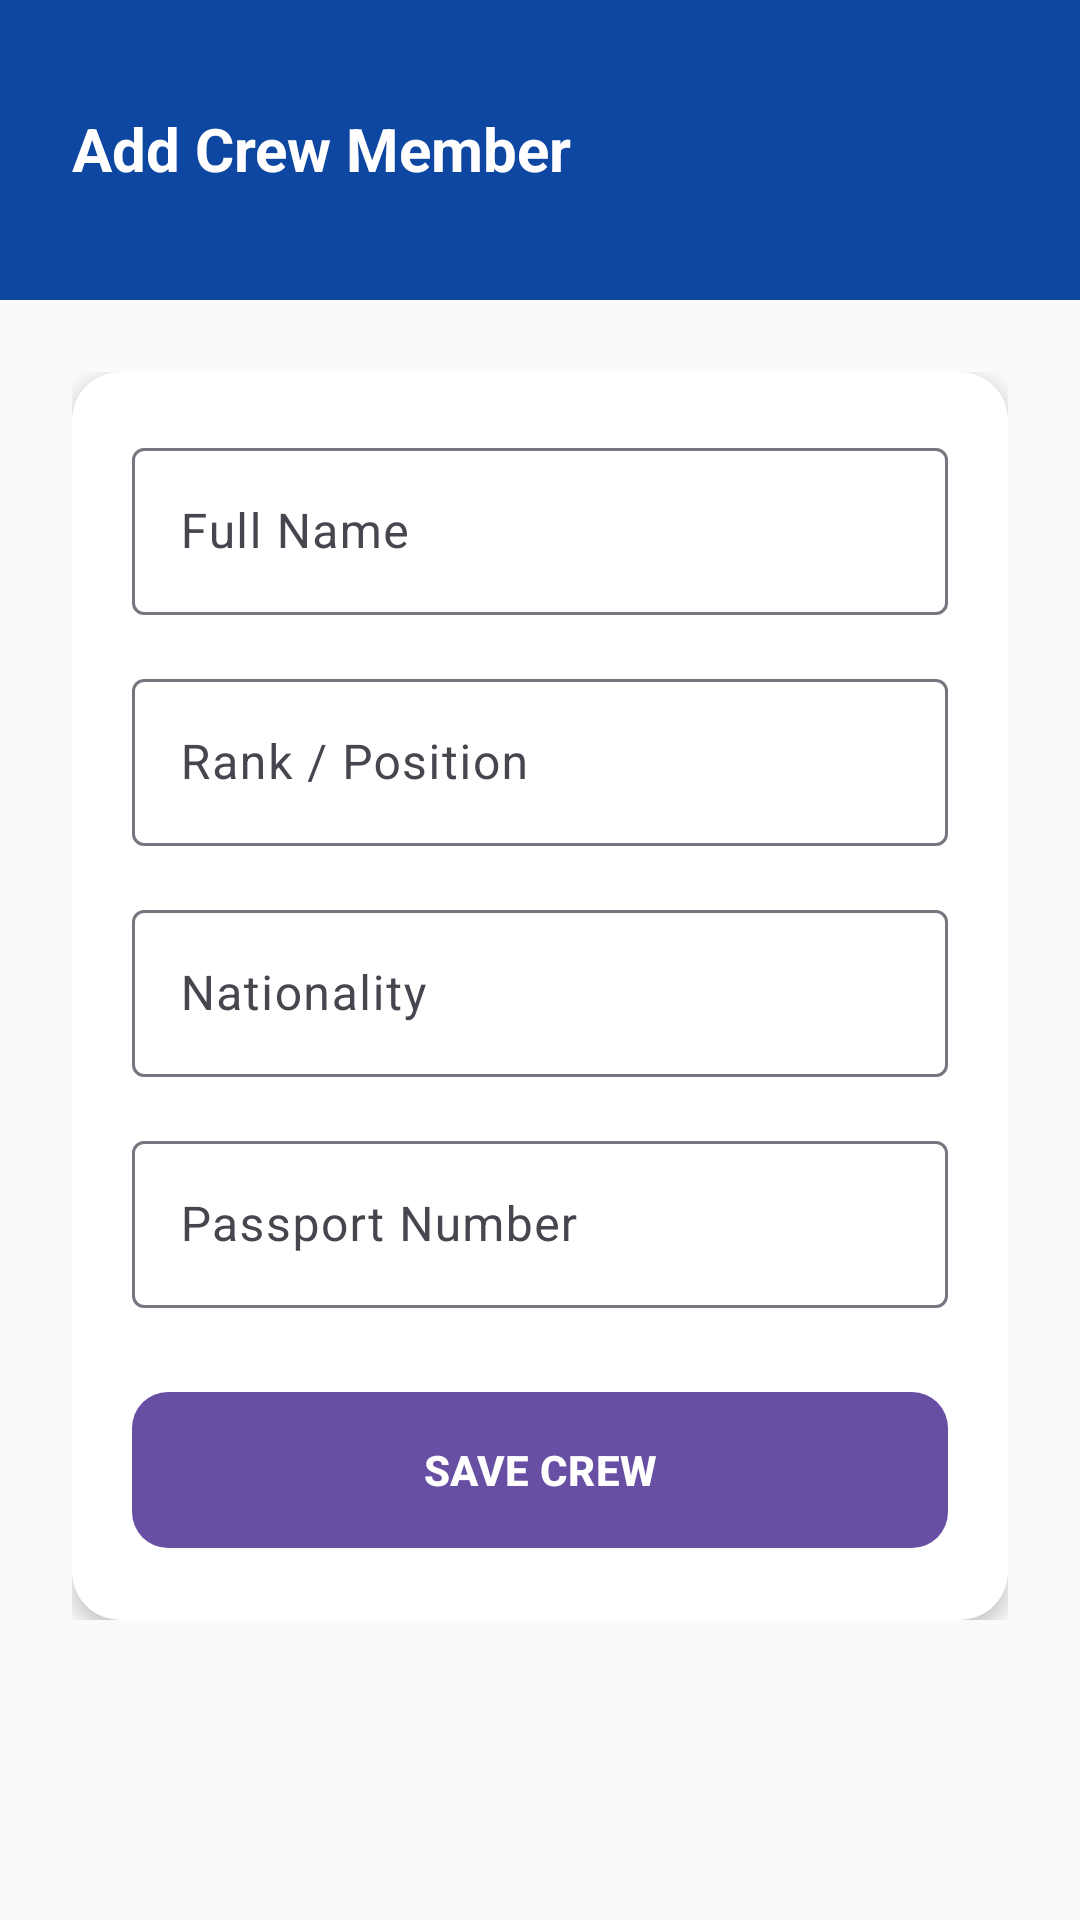

The Android layout XML behind this screen, and the referenced resources:
<!-- AndroidManifest.xml: application theme Theme.MarineAndLogistric -->
<!-- res/layout/activity_add_crew.xml -->
<?xml version="1.0" encoding="utf-8"?>
<androidx.constraintlayout.widget.ConstraintLayout xmlns:android="http://schemas.android.com/apk/res/android"
    xmlns:app="http://schemas.android.com/apk/res-auto"
    android:layout_width="match_parent"
    android:layout_height="match_parent"
    android:background="@color/background">

    <View
        android:id="@+id/addCrewHeader"
        android:layout_width="match_parent"
        android:layout_height="100dp"
        android:background="@color/primary"
        app:layout_constraintTop_toTopOf="parent" />

    <TextView
        android:id="@+id/tvAddCrewTitle"
        android:layout_width="wrap_content"
        android:layout_height="wrap_content"
        android:layout_marginStart="24dp"
        android:layout_marginTop="36dp"
        android:text="Add Crew Member"
        android:textColor="@color/white"
        android:textSize="20sp"
        android:textStyle="bold"
        app:layout_constraintStart_toStartOf="parent"
        app:layout_constraintTop_toTopOf="parent" />

    <androidx.core.widget.NestedScrollView
        android:layout_width="match_parent"
        android:layout_height="0dp"
        app:layout_constraintBottom_toBottomOf="parent"
        app:layout_constraintTop_toBottomOf="@+id/addCrewHeader">

        <LinearLayout
            android:layout_width="match_parent"
            android:layout_height="wrap_content"
            android:orientation="vertical"
            android:padding="24dp">

            <androidx.cardview.widget.CardView
                android:layout_width="match_parent"
                android:layout_height="wrap_content"
                app:cardCornerRadius="16dp"
                app:cardElevation="4dp">

                <LinearLayout
                    android:layout_width="match_parent"
                    android:layout_height="wrap_content"
                    android:orientation="vertical"
                    android:padding="20dp">

                    <com.google.android.material.textfield.TextInputLayout
                        style="@style/Widget.Material3.TextInputLayout.OutlinedBox"
                        android:layout_width="match_parent"
                        android:layout_height="wrap_content"
                        android:layout_marginBottom="16dp"
                        android:hint="Full Name">

                        <com.google.android.material.textfield.TextInputEditText
                            android:id="@+id/etCrewName"
                            android:layout_width="match_parent"
                            android:layout_height="wrap_content"
                            android:inputType="textCapWords" />
                    </com.google.android.material.textfield.TextInputLayout>

                    <com.google.android.material.textfield.TextInputLayout
                        style="@style/Widget.Material3.TextInputLayout.OutlinedBox"
                        android:layout_width="match_parent"
                        android:layout_height="wrap_content"
                        android:layout_marginBottom="16dp"
                        android:hint="Rank / Position">

                        <com.google.android.material.textfield.TextInputEditText
                            android:id="@+id/etRank"
                            android:layout_width="match_parent"
                            android:layout_height="wrap_content"
                            android:inputType="textCapWords" />
                    </com.google.android.material.textfield.TextInputLayout>

                    <com.google.android.material.textfield.TextInputLayout
                        style="@style/Widget.Material3.TextInputLayout.OutlinedBox"
                        android:layout_width="match_parent"
                        android:layout_height="wrap_content"
                        android:layout_marginBottom="16dp"
                        android:hint="Nationality">

                        <com.google.android.material.textfield.TextInputEditText
                            android:id="@+id/etNationality"
                            android:layout_width="match_parent"
                            android:layout_height="wrap_content"
                            android:inputType="textCapWords" />
                    </com.google.android.material.textfield.TextInputLayout>

                    <com.google.android.material.textfield.TextInputLayout
                        style="@style/Widget.Material3.TextInputLayout.OutlinedBox"
                        android:layout_width="match_parent"
                        android:layout_height="wrap_content"
                        android:layout_marginBottom="24dp"
                        android:hint="Passport Number">

                        <com.google.android.material.textfield.TextInputEditText
                            android:id="@+id/etPassport"
                            android:layout_width="match_parent"
                            android:layout_height="wrap_content"
                            android:inputType="textCapCharacters" />
                    </com.google.android.material.textfield.TextInputLayout>

                    <com.google.android.material.button.MaterialButton
                        android:id="@+id/btnSaveCrew"
                        android:layout_width="match_parent"
                        android:layout_height="60dp"
                        android:text="SAVE CREW"
                        android:textStyle="bold"
                        app:cornerRadius="12dp" />

                </LinearLayout>
            </androidx.cardview.widget.CardView>
        </LinearLayout>
    </androidx.core.widget.NestedScrollView>

</androidx.constraintlayout.widget.ConstraintLayout>
<!-- resources referenced by this layout -->
<resources>
  <color name="background">#F8FAFC</color>
  <color name="primary">#0D47A1</color>
  <color name="white">#FFFFFF</color>
  <style name="Theme.MarineAndLogistric" parent="Base.Theme.MarineAndLogistric" />
  <style name="Base.Theme.MarineAndLogistric" parent="Theme.Material3.DayNight.NoActionBar">
          
          
      </style>
</resources>
